Photos from the image-classification dataset "data" in the GitHub repository Abramov-Kirill/Test_task_drinks. Its 6 classes are: 7up lajm limon pet 1.0, adrenaline rush citrus buff can 0.5, cool cola bottle 0.33, e on citrus punch can 0.45, jevervess cola bottle 0.25, pepsi max pet 2.0.

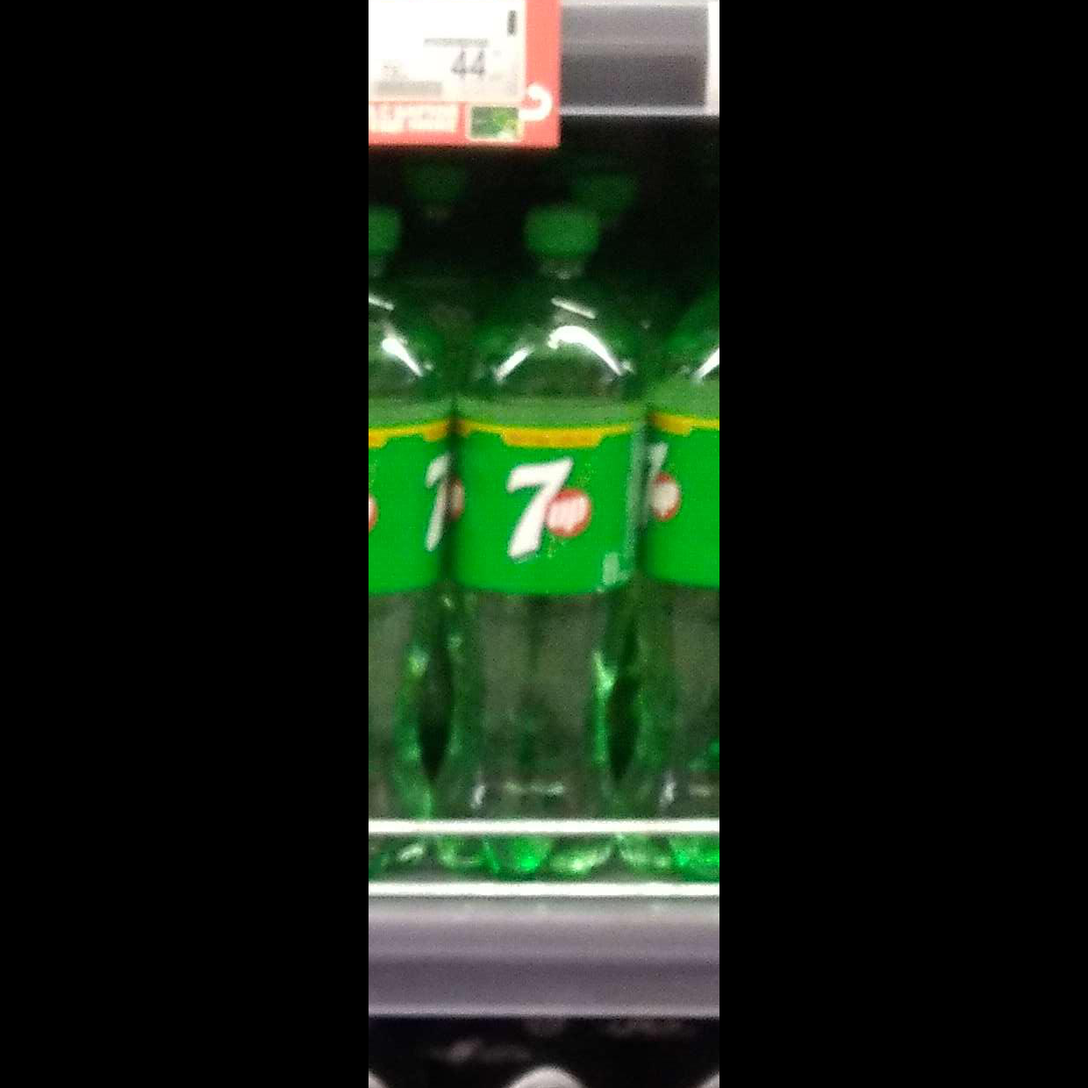
Label: 7up lajm limon pet 1.0

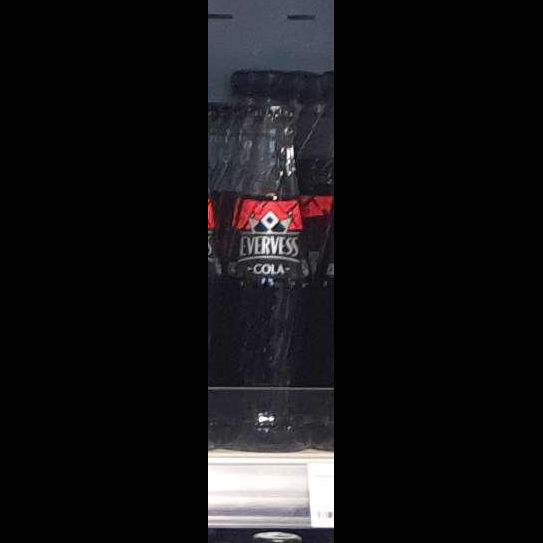
Label: jevervess cola bottle 0.25

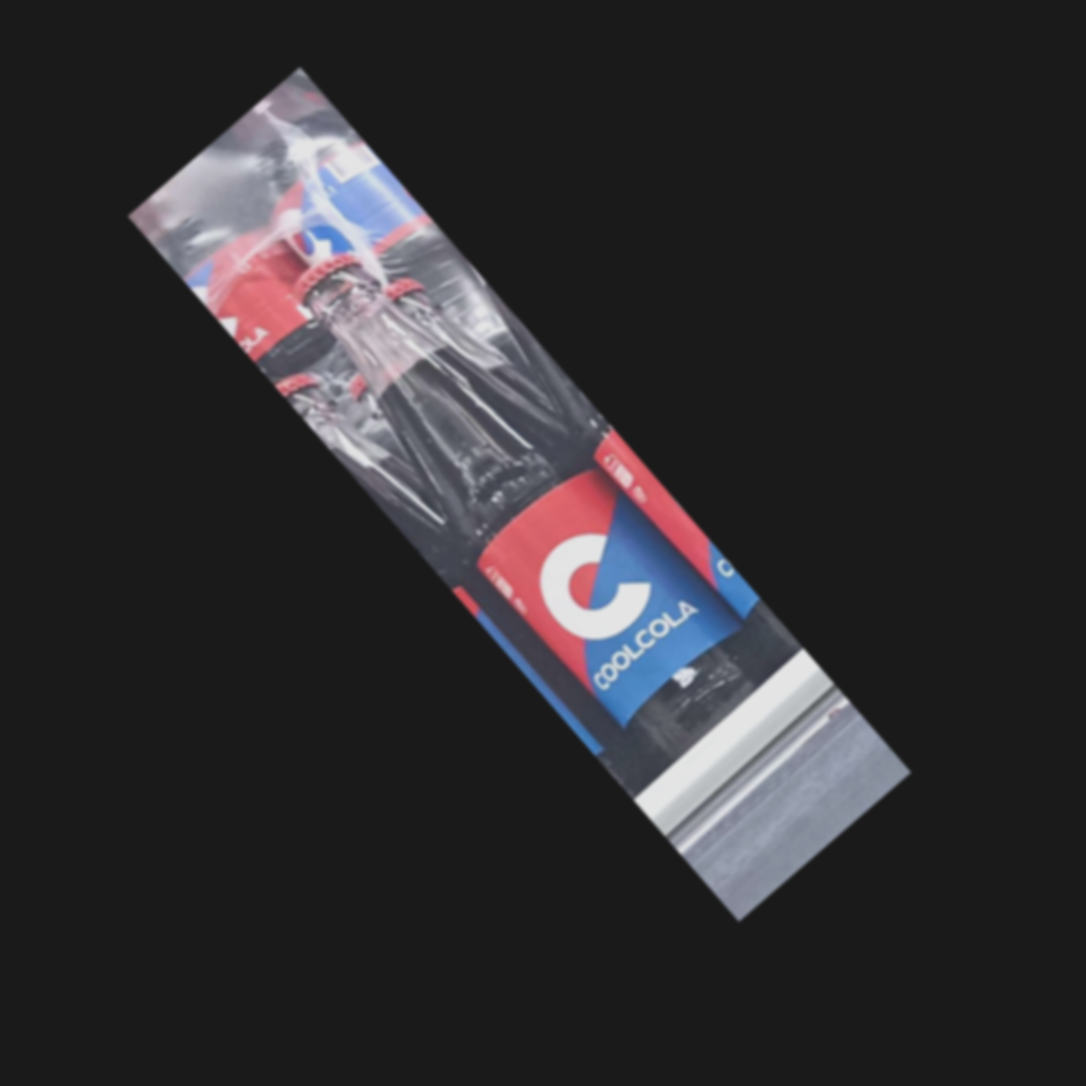
Label: cool cola bottle 0.33

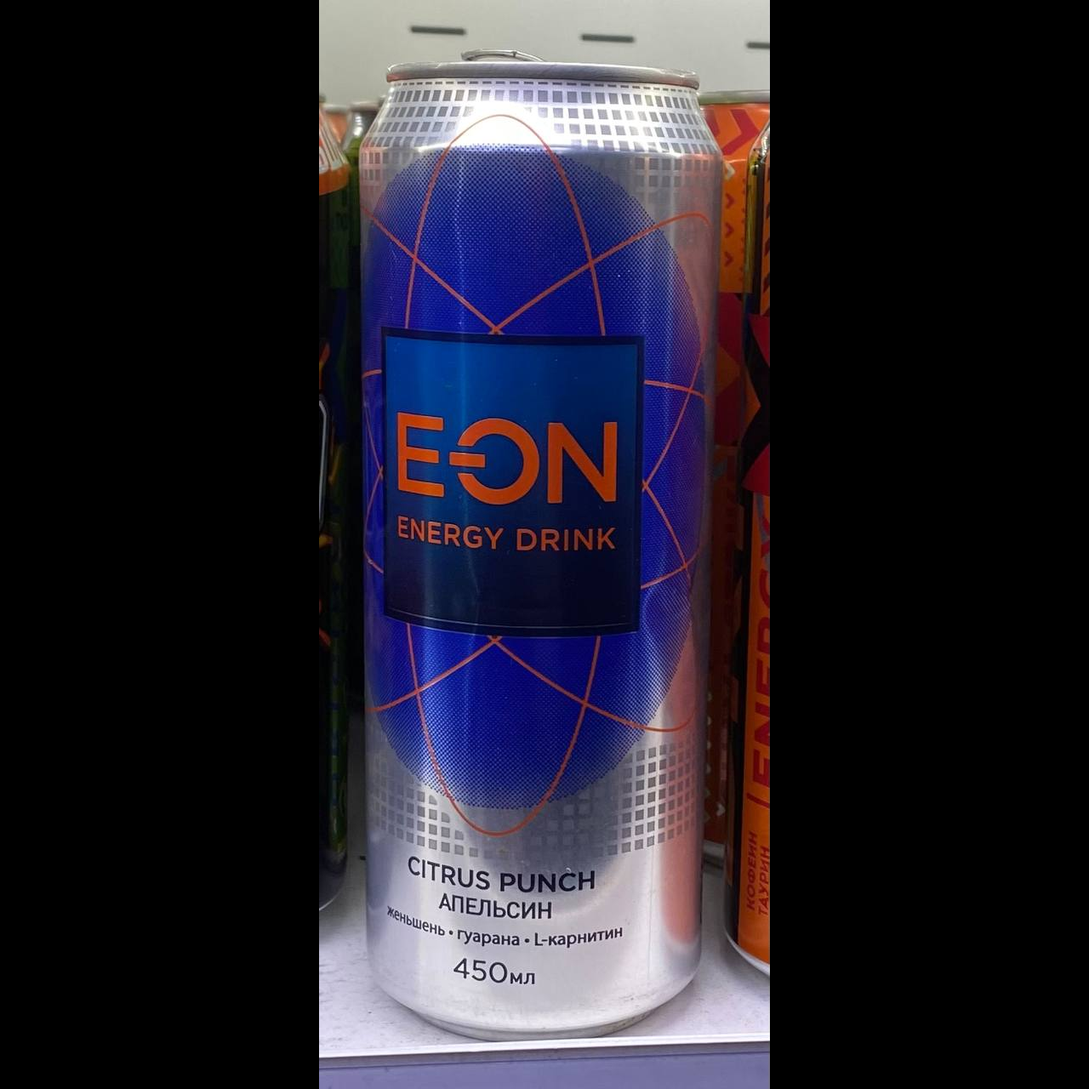
Label: e on citrus punch can 0.45

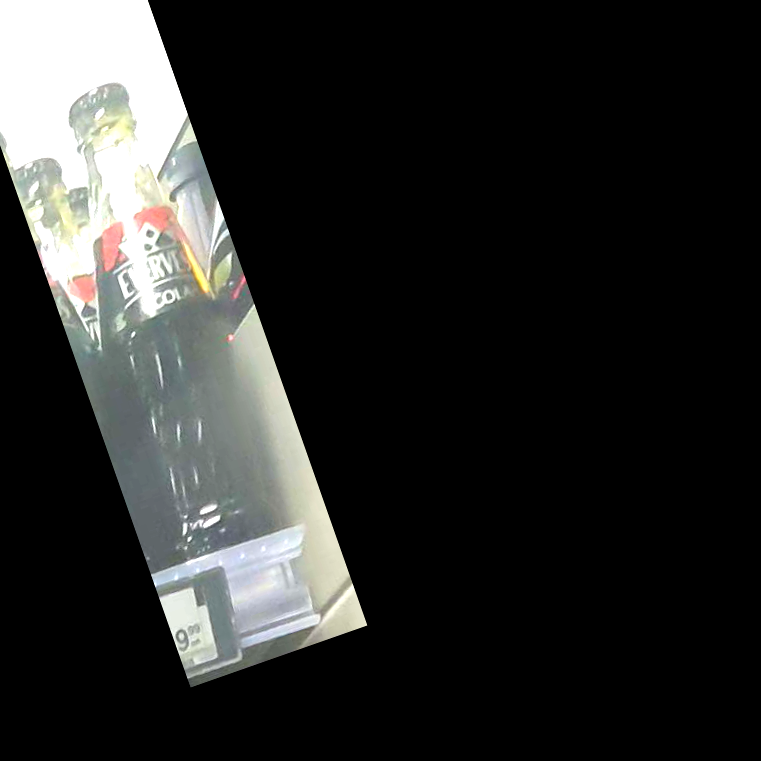
Label: jevervess cola bottle 0.25

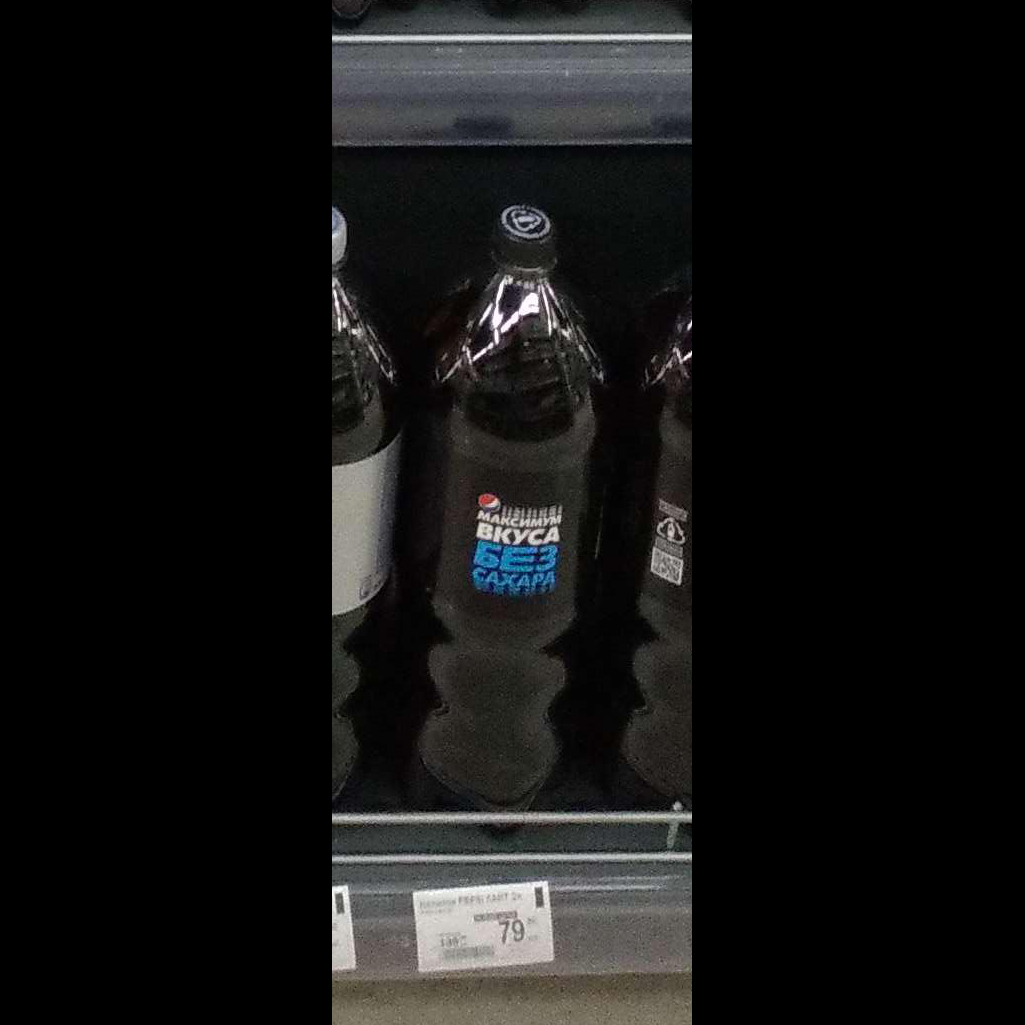
Label: pepsi max pet 2.0
